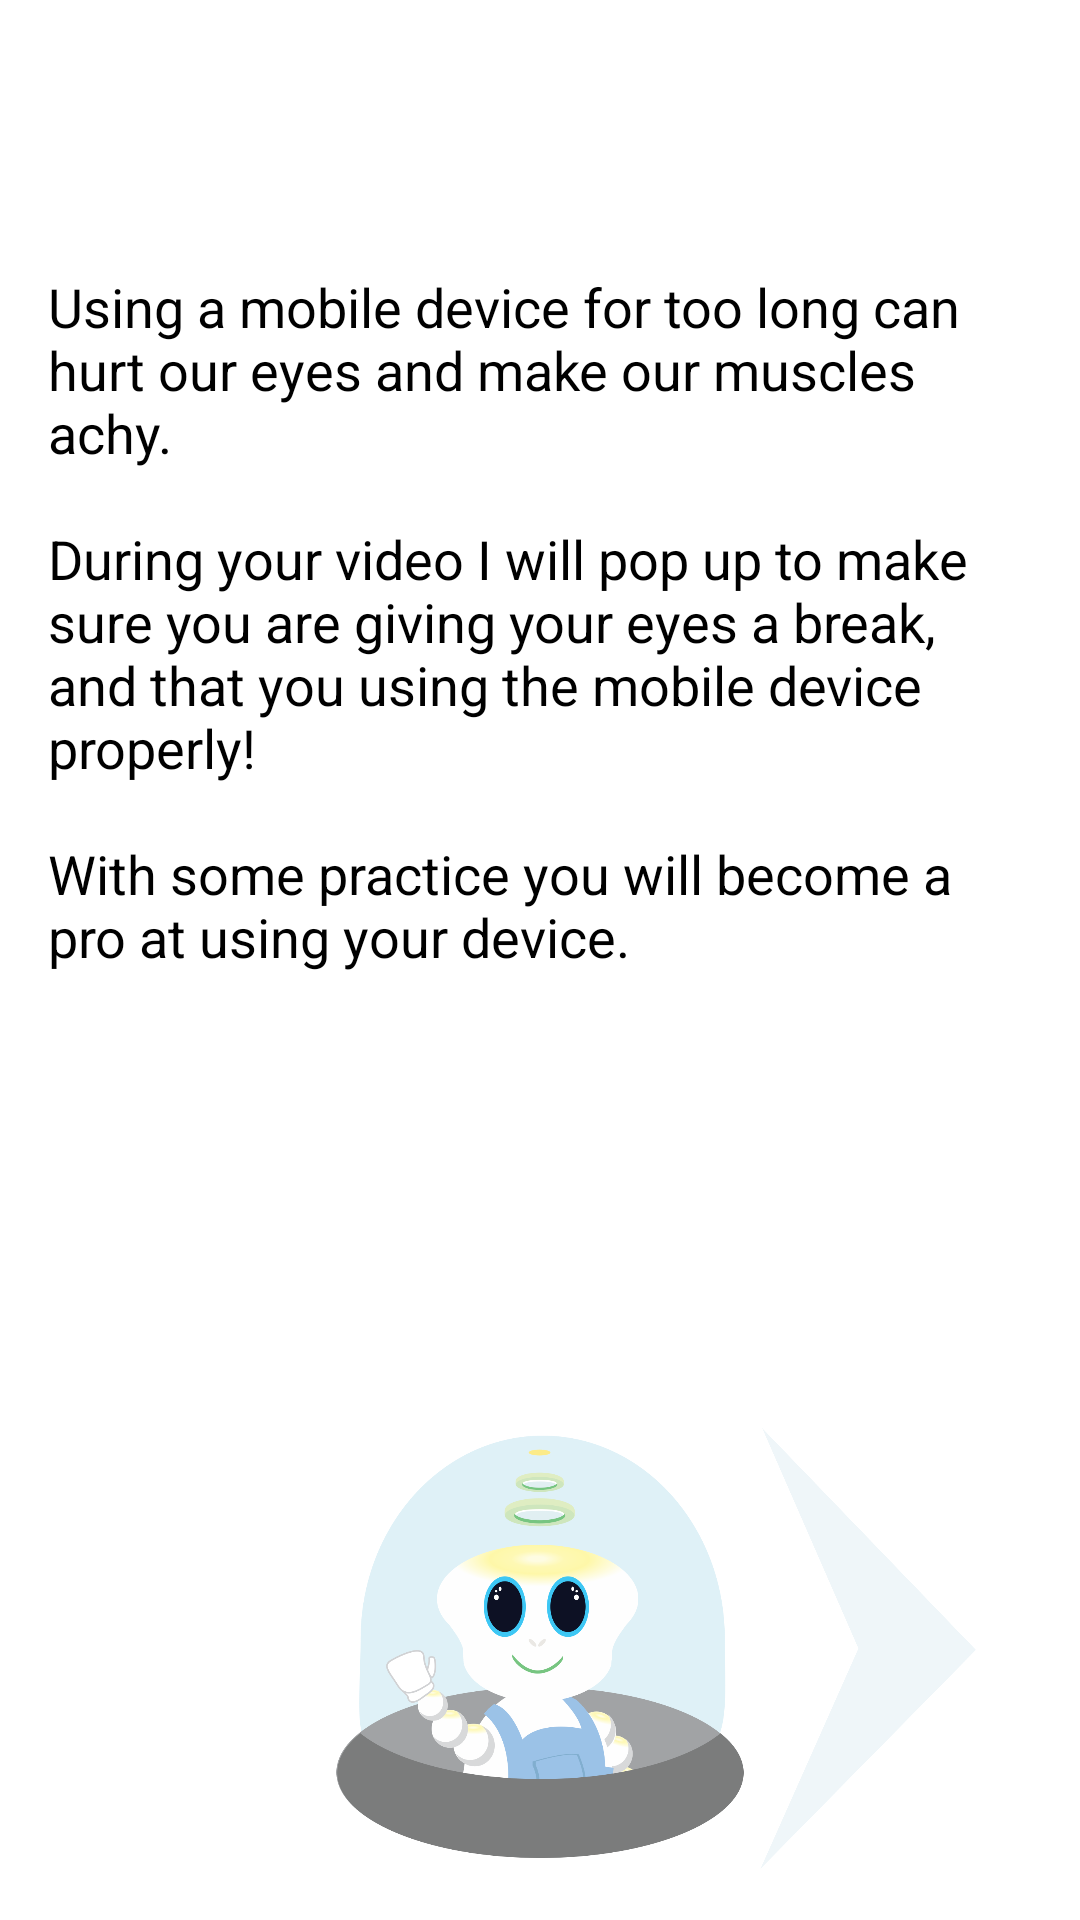

Reconstruct the res/layout file that produces this screen, plus the resources it refers to.
<!-- AndroidManifest.xml: application theme AppTheme -->
<!-- res/layout/fragment_second_screen.xml -->
<RelativeLayout xmlns:android="http://schemas.android.com/apk/res/android"
    xmlns:tools="http://schemas.android.com/tools" android:layout_width="match_parent"
    android:layout_height="match_parent" android:paddingLeft="@dimen/activity_horizontal_margin"
    android:paddingRight="@dimen/activity_horizontal_margin"
    android:paddingTop="@dimen/activity_vertical_margin"
    android:paddingBottom="@dimen/activity_vertical_margin"
    tools:context="uoftprojects.ergo.SetUpTabbedActivity$PlaceholderFragment2"
    android:background="#ffffffff"
    android:id="@+id/second">


    <TextView
        android:layout_width="wrap_content"
        android:layout_height="wrap_content"
        android:text="@string/introduction2Text"
        android:id="@+id/textView"
        android:textColor="#ff000000"
        android:layout_alignParentRight="true"
        android:layout_alignParentEnd="true"
        android:layout_marginTop="74dp"
        android:textSize="18dp" />


    <ImageView
        android:layout_width="wrap_content"
        android:layout_height="150dp"
        android:id="@+id/imageView"
        android:src="@drawable/ergoinspace"
        android:layout_alignParentBottom="true"
        android:layout_alignParentLeft="true"
        android:layout_alignParentStart="true" />

    <ImageView
        android:layout_width="150dp"
        android:layout_height="150dp"
        android:id="@+id/imageView2"
        android:src="@drawable/ergoarrow"
        android:layout_alignParentBottom="true"
        android:layout_alignParentLeft="true"
        android:layout_alignParentStart="true"
        android:layout_marginLeft="218dp"
        android:layout_marginStart="218dp" />

</RelativeLayout>
<!-- resources referenced by this layout -->
<resources>
  <dimen name="activity_horizontal_margin">16dp</dimen>
  <dimen name="activity_vertical_margin">16dp</dimen>
  <!-- drawable ergoarrow: png bitmap (drawable-hdpi, 52683 bytes) -->
  <!-- drawable ergoinspace: png bitmap (drawable-hdpi, 107075 bytes) -->
  <string name="introduction2Text">Using a mobile device for too long can hurt our eyes and make our muscles achy.\n\nDuring your video I will pop up to make sure you are giving your eyes a break, and that you using the mobile device properly!\n\nWith some practice you will become a pro at using your device.</string>
  <style name="AppTheme" parent="android:Theme.Material.NoActionBar">
          
          
          <item name="android:colorPrimary">@color/primary</item>
          
          <item name="android:colorPrimaryDark">@color/primary_dark</item>
          
          <item name="android:colorAccent">@color/accent</item>
      </style>
  <color name="primary">#2196F3</color>
  <color name="primary_dark">#1976D2</color>
  <color name="accent">#FF4081</color>
</resources>
